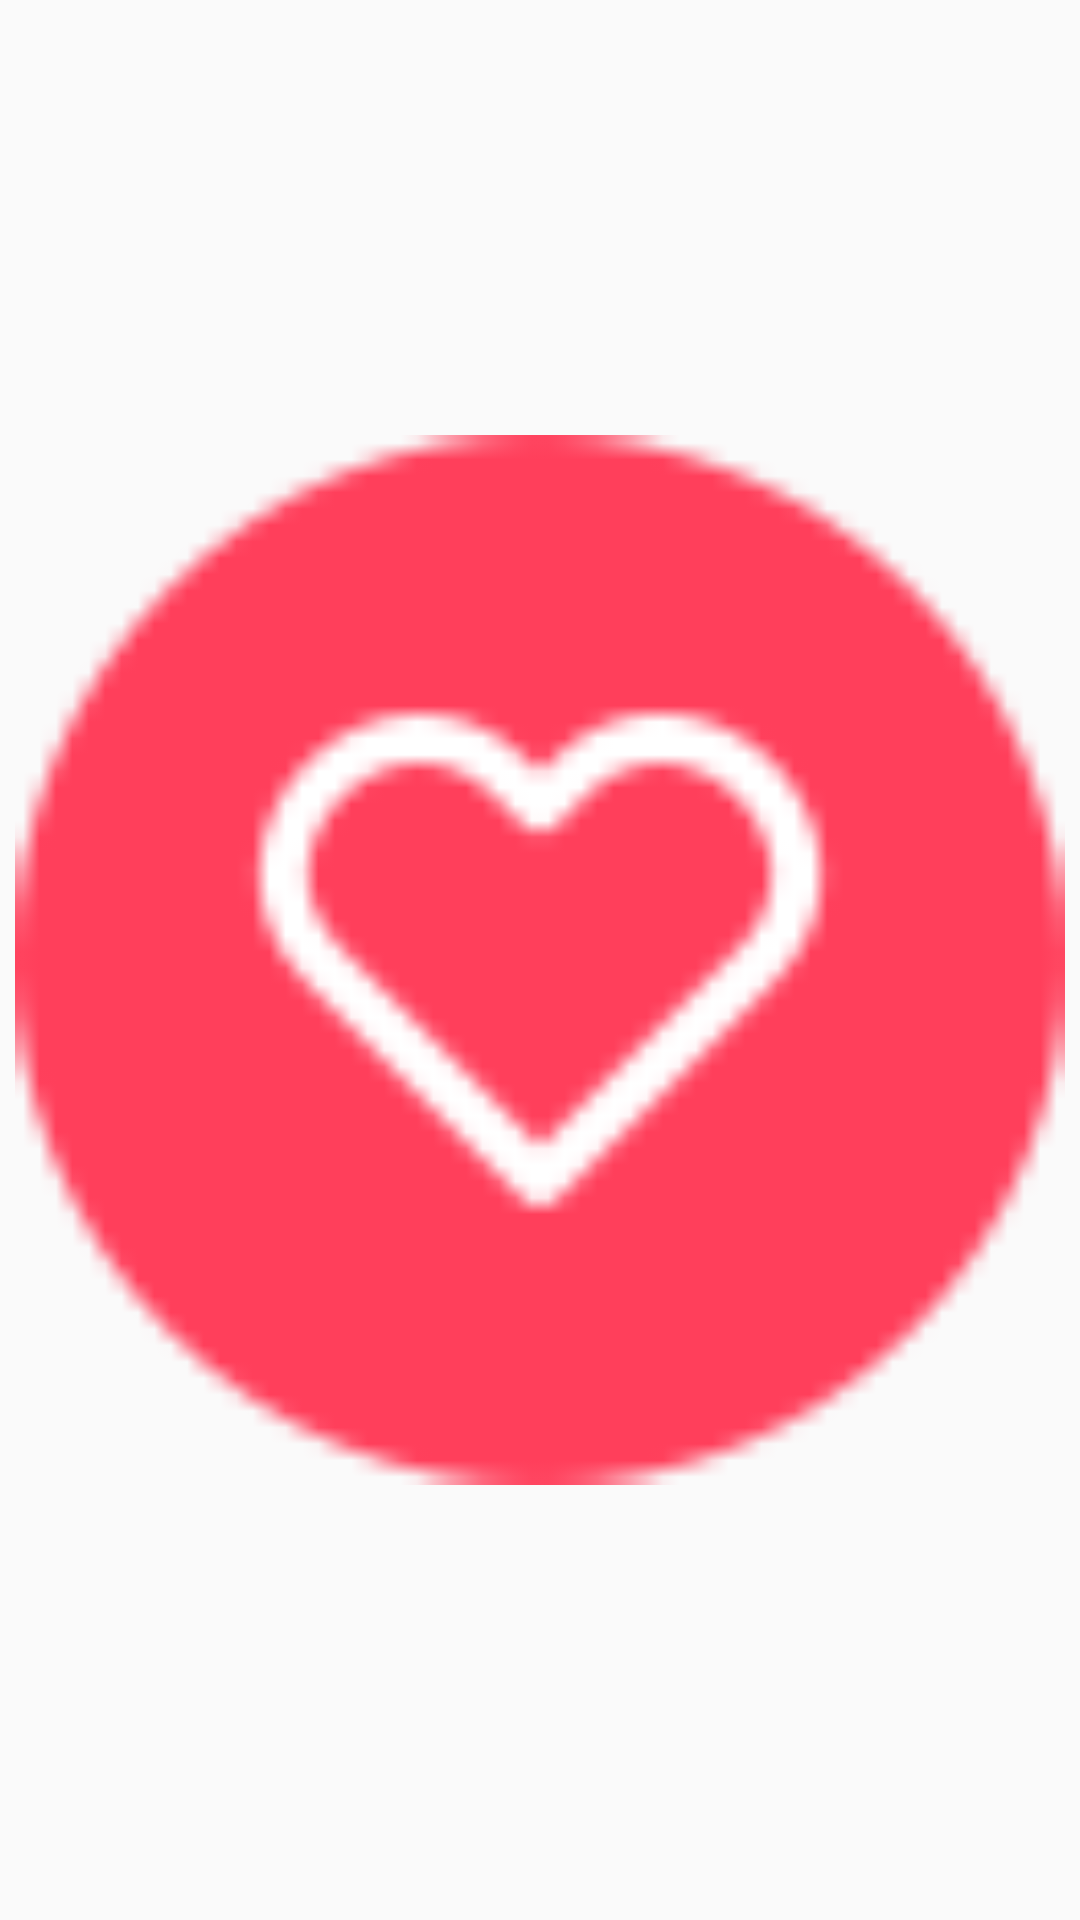

Here is an Android app screen rendered from its layout file. Give the layout XML and the strings, colors and styles it references.
<!-- AndroidManifest.xml: application theme Theme.FoodAPP -->
<!-- res/layout/like.xml -->
<?xml version="1.0" encoding="utf-8"?>
<ImageView xmlns:android="http://schemas.android.com/apk/res/android"
    android:layout_width="match_parent"
    android:padding="5dp"
    android:layout_height="match_parent"
    android:src="@drawable/like">
</ImageView>
<!-- resources referenced by this layout -->
<resources>
  <!-- drawable like: png bitmap (drawable, 2179 bytes) -->
  <style name="Theme.FoodAPP" parent="Base.Theme.FoodAPP" />
  <style name="Base.Theme.FoodAPP" parent="Theme.MaterialComponents.DayNight.NoActionBar.Bridge">
          
          
          <item name="android:windowLightStatusBar">true</item>
  
      </style>
</resources>
